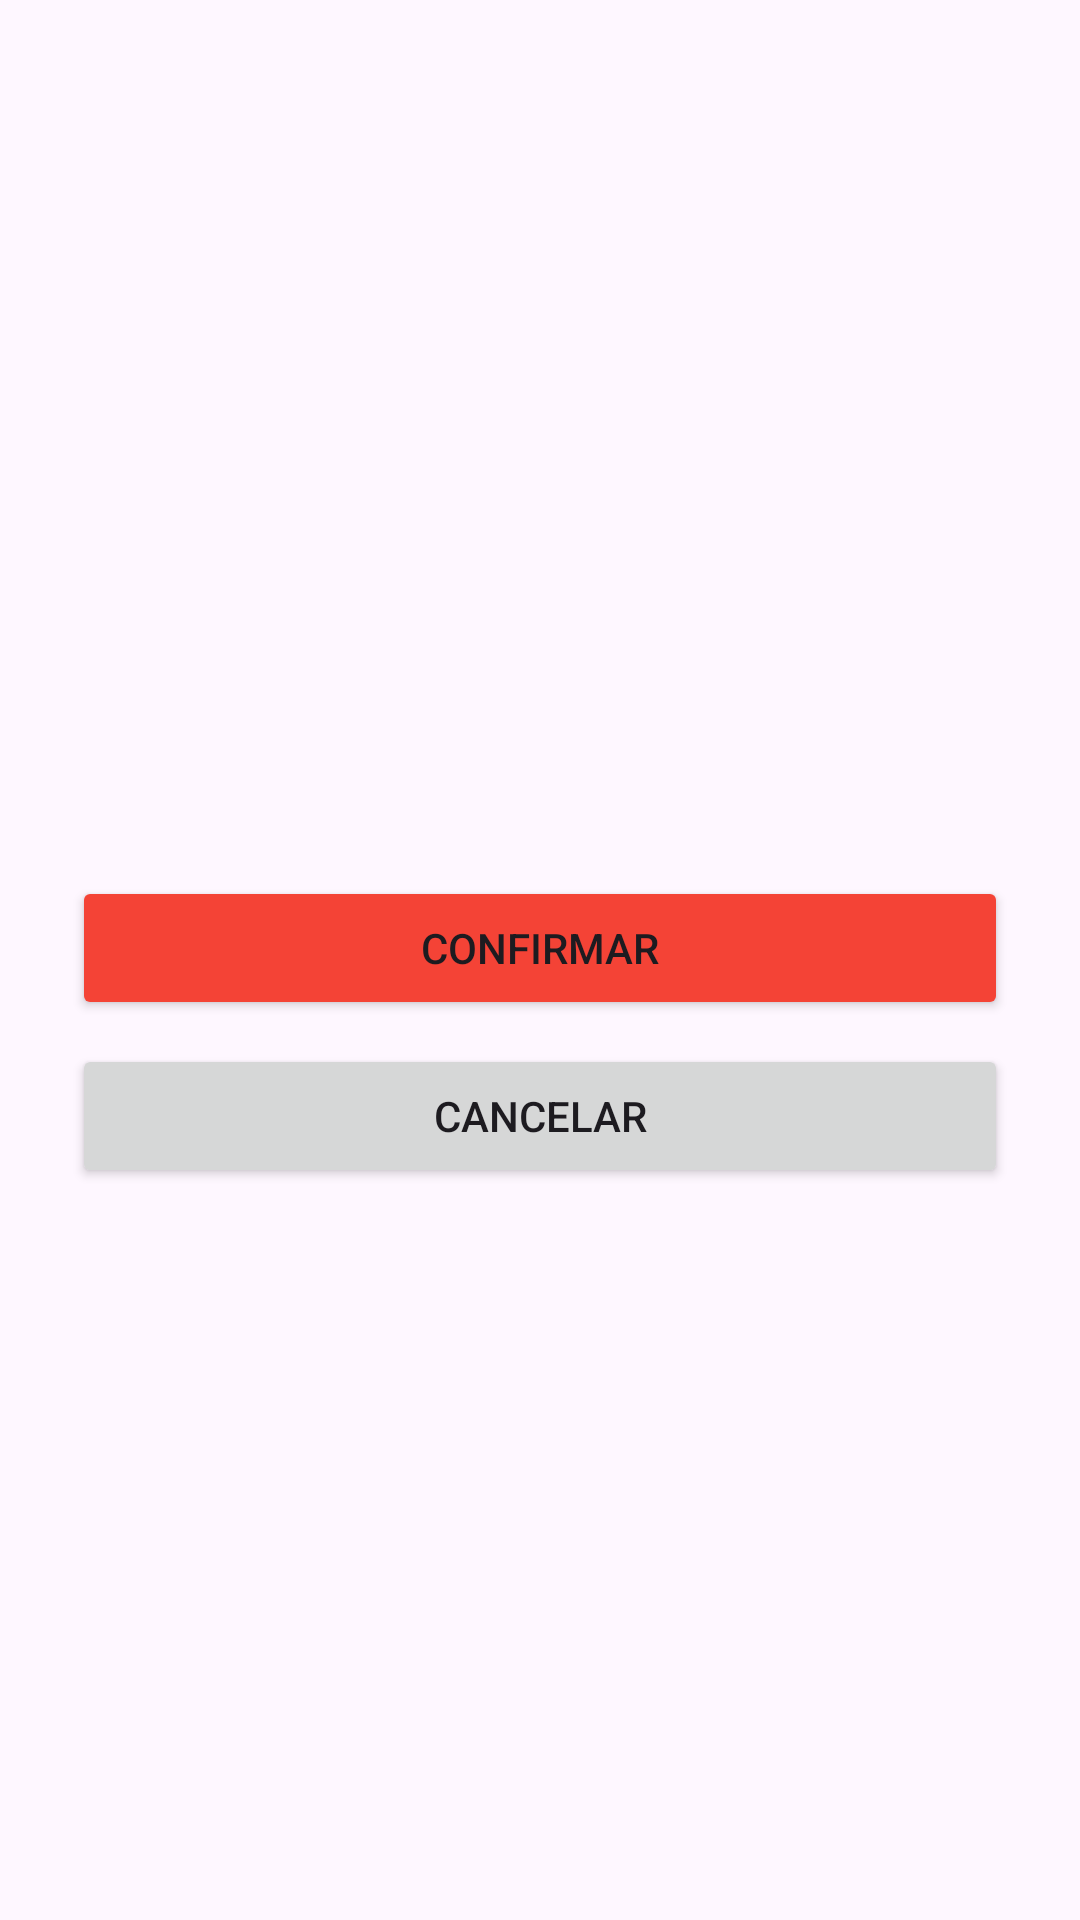

This screen was rendered from an Android layout file. Write that file and the resources it references.
<!-- AndroidManifest.xml: application theme Theme.MyCash -->
<!-- res/layout/activity_confirmacao.xml -->
<?xml version="1.0" encoding="utf-8"?>
<LinearLayout xmlns:android="http://schemas.android.com/apk/res/android"
    android:layout_width="match_parent"
    android:layout_height="match_parent"
    android:orientation="vertical"
    android:padding="24dp"
    android:gravity="center">

    <TextView
        android:id="@+id/tvMensagem"
        android:layout_width="wrap_content"
        android:layout_height="wrap_content"
        android:layout_marginBottom="24dp"
        android:textSize="18sp"
        android:textStyle="bold"/>

    <Button
        android:id="@+id/btnConfirmar"
        android:layout_width="match_parent"
        android:layout_height="wrap_content"
        android:text="Confirmar"
        android:layout_marginBottom="8dp"
        android:backgroundTint="@color/vermelho_saida"/>

    <Button
        android:id="@+id/btnCancelar"
        android:layout_width="match_parent"
        android:layout_height="wrap_content"
        android:text="Cancelar"/>
</LinearLayout>
<!-- resources referenced by this layout -->
<resources>
  <color name="vermelho_saida">#F44336</color>
  <style name="Theme.MyCash" parent="Base.Theme.MyCash" />
  <style name="Base.Theme.MyCash" parent="Theme.Material3.DayNight.NoActionBar">
          
          
      </style>
</resources>
